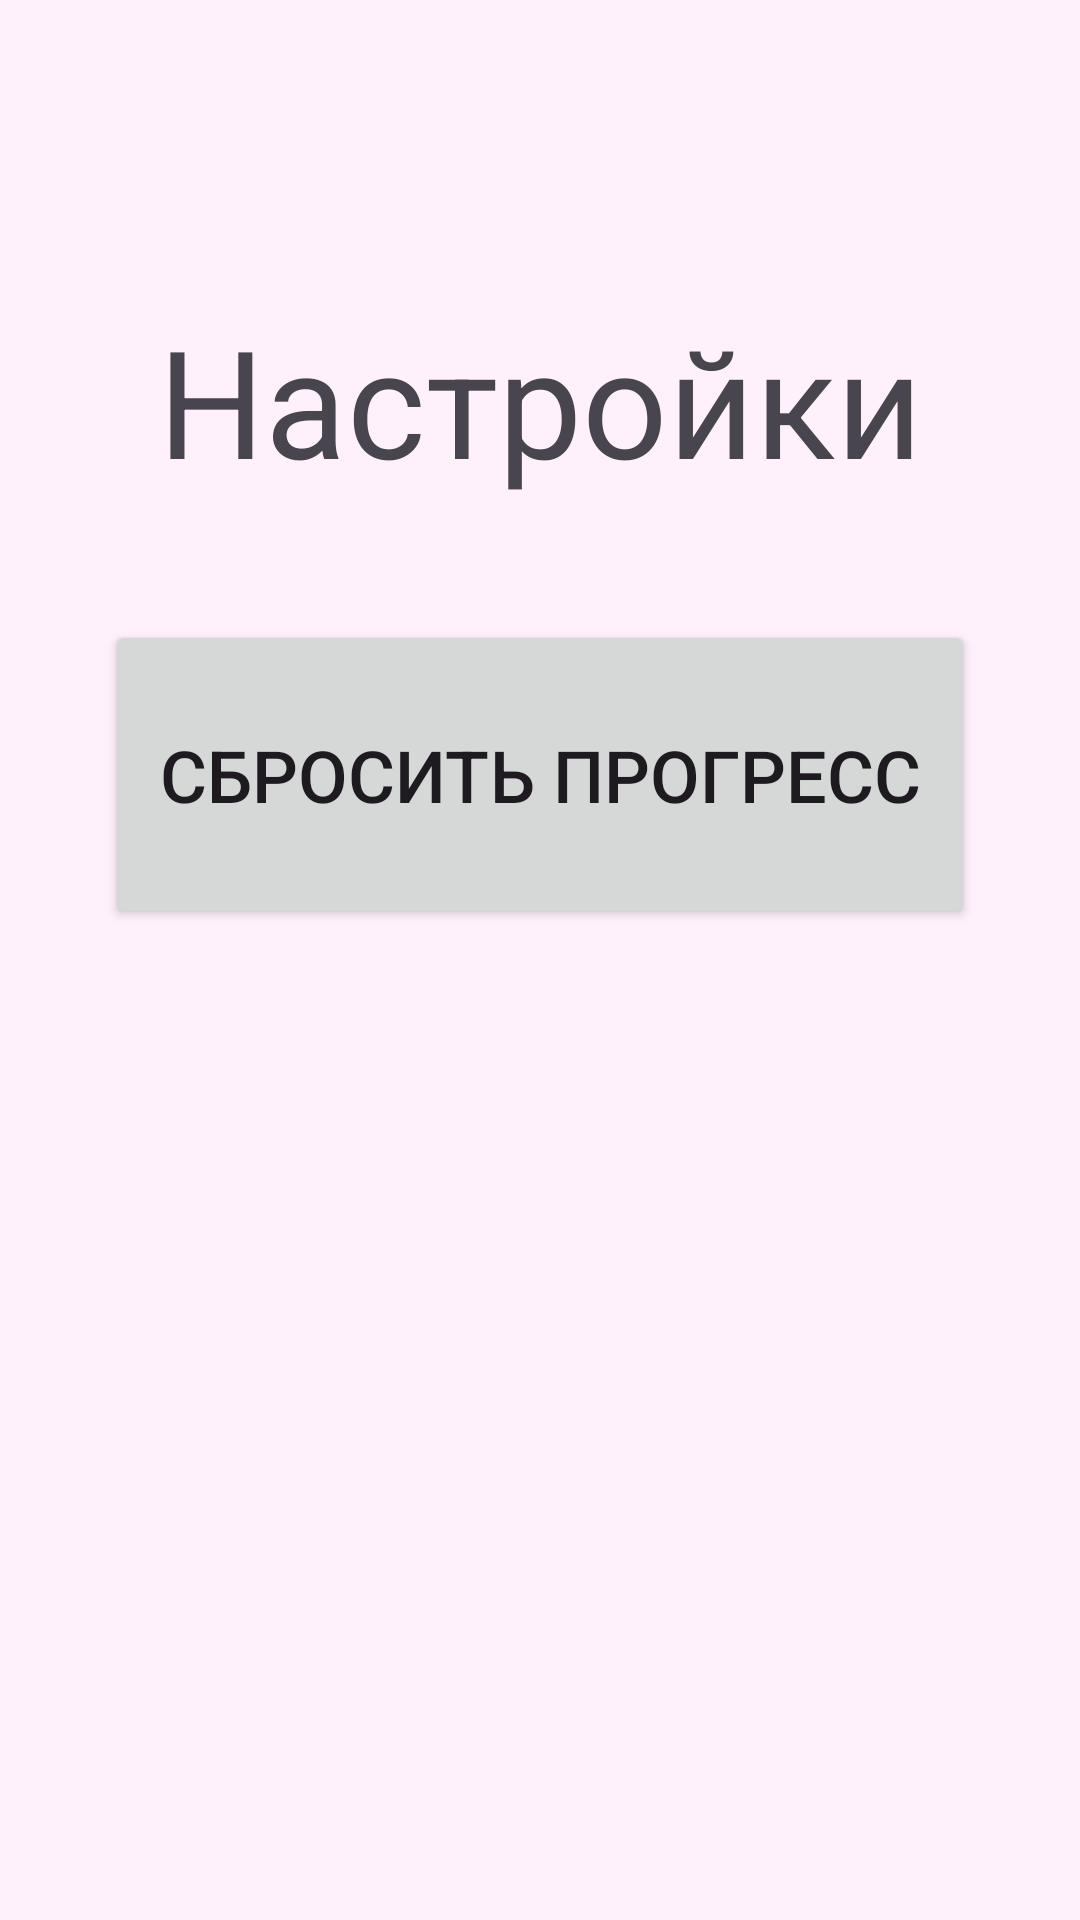

This screen was rendered from an Android layout file. Write that file and the resources it references.
<!-- AndroidManifest.xml: application theme Theme.PronunciationTrainer -->
<!-- res/layout/fragment_settings.xml -->
<?xml version="1.0" encoding="utf-8"?>
<LinearLayout xmlns:android="http://schemas.android.com/apk/res/android"
    xmlns:app="http://schemas.android.com/apk/res-auto"
    xmlns:tools="http://schemas.android.com/tools"
    style="@style/main_layout"
    android:layout_width="match_parent"
    android:layout_height="match_parent"
    android:orientation="vertical"
    tools:context=".ui.fragment.SettingFragment">
    <ImageButton
        android:id="@+id/arrowback"
        android:layout_width="40dp"
        android:layout_height="40dp"
        android:background="#FFF1FB"
        android:src="@drawable/baseline_arrow_back_24" />

    <TextView
        android:id="@+id/settings"
        style="@style/header"
        android:layout_width="match_parent"
        android:layout_height="wrap_content"
        android:text="@string/options"
        android:textSize="50sp"
        />

    <Space
        android:layout_width="match_parent"
        android:layout_height="40dp"
        android:visibility="gone" />

    <EditText
        android:id="@+id/editTextURL"
        android:layout_width="match_parent"
        android:layout_height="wrap_content"
        android:ems="10"
        android:inputType="textUri"
        android:text="http://10.0.2.2:5000"
        android:visibility="gone" />

    <Button
        android:id="@+id/buttonUrl"
        android:layout_width="match_parent"
        android:layout_height="wrap_content"
        android:text="обновить URL"
        android:visibility="gone" />

    <Space
        android:layout_width="match_parent"
        android:layout_height="40dp" />

    <Button
        android:id="@+id/resetButton"
        style="@style/main"
        android:layout_width="match_parent"
        android:layout_height="103dp"
        android:text="@string/reset" />
</LinearLayout>
<!-- resources referenced by this layout -->
<resources>
  <string name="options">Настройки</string>
  <string name="reset">Сбросить прогресс</string>
  <style name="header">
          <item name="android:textSize">32sp</item>
          <item name="android:textAlignment">center</item>
      </style>
  <style name="main">
          <item name="android:textSize">24sp</item>
      </style>
  <style name="main_layout">
          <item name="android:paddingLeft">35dp</item>
          <item name="android:paddingTop">60dp</item>
          <item name="android:paddingRight">35dp</item>
          <item name="android:paddingBottom">60dp</item>
          <item name="android:background">@color/background</item>
      </style>
  <style name="Theme.PronunciationTrainer" parent="Base.Theme.PronunciationTrainer" />
  <color name="background">#FFF1FB</color>
  <style name="Base.Theme.PronunciationTrainer" parent="Theme.Material3.DayNight.NoActionBar">
          
          
      </style>
</resources>
